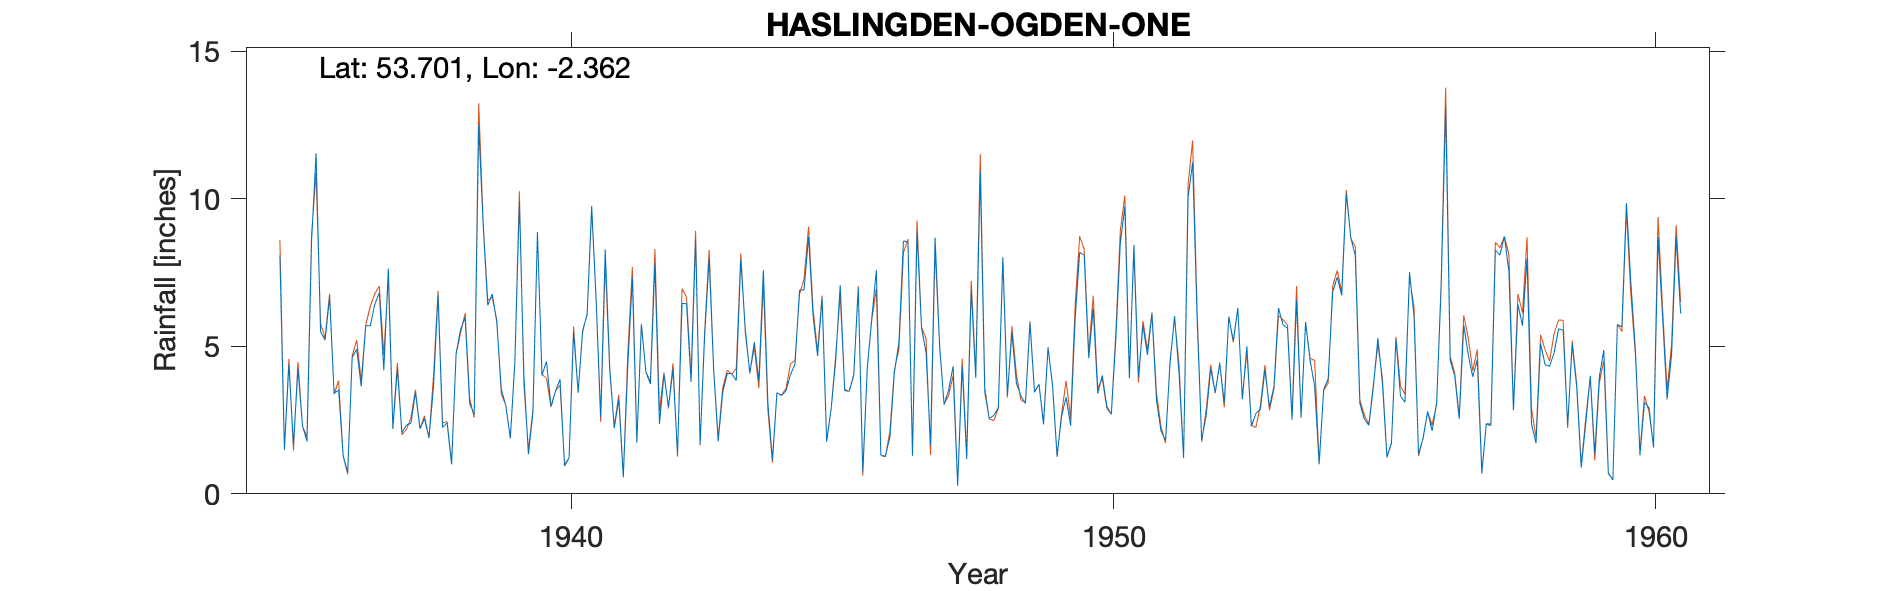

The data file committed next to this chart (first rows):
HASLINGDEN (OGDEN) NO.1, , , , , , , , , , , , , , , , , , , , , , , 
Grid ref, SD762228, Long, -2.362, Lat, 53.7, Elevation, 740, ft, , , , , , , , , , , , , , , 
Station no, 2919/3, , , , , , , , , , , , , , , , , , , , , , 
, 1931, 1932, 1933, 1934, 1935, 1936, 1937, 1938, 1939, 1940, 1941, 1942, 1943, 1944, 1945, 1946, 1947, 1948, 1949, 1950, 1951, 1952, 1953
January, , , , , , 6.66, 4.19, 6.74, 6.77, 4.49, 2.61, 7.81, 7.97, 7.58, 4.67, 5.95, 4.8, 10.89, 3.44, 4.6, 5.7, 5.92, 2.29
February, , , , , 8.08, 3.4, 7.63, 2.25, 5.81, 2.97, 8.28, 2.37, 4.18, 3.07, 6.62, 7.58, 1.64, 3.44, 3.72, 6.27, 4.71, 1.83, 2.72
March, , , , , 1.49, 3.52, 2.2, 2.41, 3.55, 3.48, 4.26, 4.04, 1.78, 1.15, 1.76, 1.3, 8.68, 2.55, 2.35, 3.4, 6.1, 2.65, 2.87
April, , , , , 4.4, 1.28, 4.23, 1, 2.98, 3.88, 2.22, 2.94, 3.43, 3.43, 2.88, 1.28, 5.03, 2.66, 4.95, 4.01, 3.17, 4.23, 4.2
May, , , , , 1.65, 0.74, 2.07, 4.75, 1.89, 0.94, 3.2, 4.22, 4.08, 3.33, 4.51, 1.92, 3.02, 2.92, 3.67, 2.97, 2.13, 3.44, 2.95
June, , , , , 4.24, 4.62, 2.33, 5.57, 4.46, 1.22, 0.56, 1.35, 4.07, 3.49, 7.07, 4.12, 3.52, 8.02, 1.29, 2.69, 1.81, 4.41, 3.63
July, , , , , 2.31, 4.9, 2.39, 5.97, 9.9, 5.49, 4.36, 6.45, 3.84, 4.04, 3.5, 5.13, 4.32, 3.34, 2.63, 5.23, 4.42, 3.09, 6.29
August, , , , , 1.77, 3.64, 3.44, 3.06, 4.01, 3.45, 7.32, 6.44, 7.94, 4.39, 3.47, 8.57, 0.28, 5.46, 3.27, 8.5, 6.02, 5.99, 5.73
September, , , , , 8.52, 5.7, 2.2, 2.69, 1.34, 5.49, 1.73, 3.79, 5.57, 6.9, 4.04, 8.53, 4.33, 3.75, 2.31, 9.74, 4.06, 5.18, 5.61
October, , , , , 11.54, 5.69, 2.55, 12.47, 2.75, 6.1, 5.73, 8.63, 4.08, 6.91, 6.97, 1.29, 1.18, 3.32, 5.92, 3.91, 1.22, 6.3, 2.51
November, , , , , 5.49, 6.42, 1.89, 9.07, 8.87, 9.75, 4.13, 1.67, 5.14, 8.71, 0.75, 8.88, 6.92, 3.06, 8.18, 8.44, 10.05, 3.21, 6.55
December, , , , , 5.21, 6.81, 3.63, 6.39, 4.01, 6.54, 3.72, 5.35, 3.81, 6.02, 4.27, 5.62, 3.93, 5.79, 8.09, 3.96, 11.23, 5, 2.58
Total, , , , , , 53.38, 38.75, 62.37, 56.34, 53.8, 48.12, 55.06, 55.89, 59.02, 50.51, 60.17, 47.65, 55.2, 49.82, 63.72, 60.62, 51.25, 47.93
1935 Jan 3.2 and total estimated therefo…, , , , , , , , , , , , , , , , , , , , , , , 
NGR on 1950s nowhere near the reservoir …, , , , , , , , , , , , , , , , , , , , , , , 
